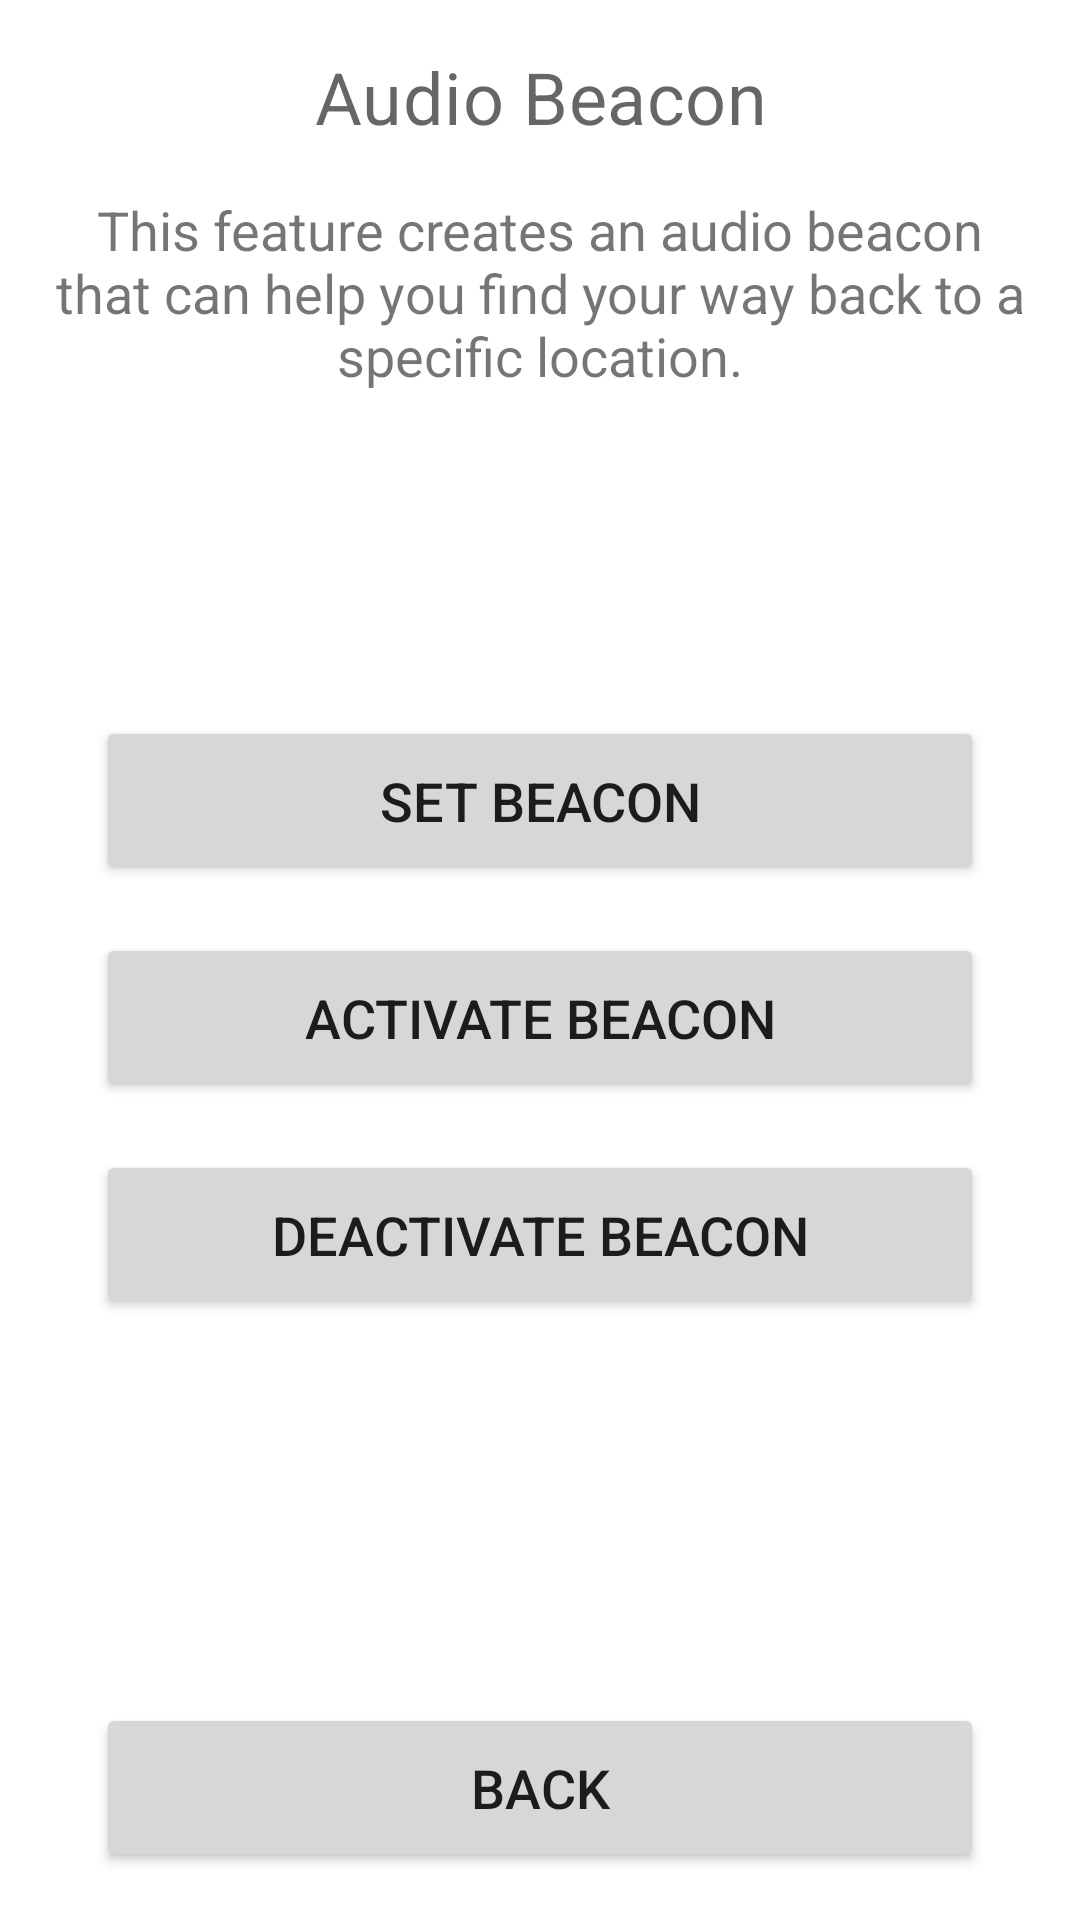

This screen was rendered from an Android layout file. Write that file and the resources it references.
<!-- AndroidManifest.xml: application theme Theme.Wayfinder -->
<!-- res/layout/activity_audio_beacon.xml -->
<?xml version="1.0" encoding="utf-8"?>
<androidx.constraintlayout.widget.ConstraintLayout xmlns:android="http://schemas.android.com/apk/res/android"
    xmlns:app="http://schemas.android.com/apk/res-auto"
    xmlns:tools="http://schemas.android.com/tools"
    android:layout_width="match_parent"
    android:layout_height="match_parent"
    tools:context=".AudioBeaconActivity">

    <TextView
        android:id="@+id/titleTextView"
        android:layout_width="0dp"
        android:layout_height="wrap_content"
        android:layout_marginStart="16dp"
        android:layout_marginTop="16dp"
        android:layout_marginEnd="16dp"
        android:text="@string/audio_beacon_title"
        android:textAlignment="center"
        android:textAppearance="?attr/textAppearanceHeadline4"
        android:textSize="24sp"
        android:contentDescription="@string/audio_beacon_title"
        app:layout_constraintEnd_toEndOf="parent"
        app:layout_constraintStart_toStartOf="parent"
        app:layout_constraintTop_toTopOf="parent" />

    <TextView
        android:id="@+id/beaconInstructionsTextView"
        android:layout_width="0dp"
        android:layout_height="wrap_content"
        android:layout_marginStart="16dp"
        android:layout_marginTop="16dp"
        android:layout_marginEnd="16dp"
        android:text="@string/audio_beacon_instructions"
        android:textAlignment="center"
        android:textSize="18sp"
        android:contentDescription="@string/audio_beacon_instructions"
        app:layout_constraintEnd_toEndOf="parent"
        app:layout_constraintStart_toStartOf="parent"
        app:layout_constraintTop_toBottomOf="@+id/titleTextView" />

    <TextView
        android:id="@+id/beaconStatusTextView"
        android:layout_width="0dp"
        android:layout_height="wrap_content"
        android:layout_marginStart="16dp"
        android:layout_marginTop="24dp"
        android:layout_marginEnd="16dp"
        android:padding="16dp"
        android:textAlignment="center"
        android:textSize="20sp"
        android:textStyle="bold"
        android:minHeight="60dp"
        android:gravity="center"
        android:contentDescription="Beacon status will appear here"
        app:layout_constraintEnd_toEndOf="parent"
        app:layout_constraintStart_toStartOf="parent"
        app:layout_constraintTop_toBottomOf="@+id/beaconInstructionsTextView" />

    <Button
        android:id="@+id/setBeaconButton"
        android:layout_width="0dp"
        android:layout_height="wrap_content"
        android:layout_marginStart="32dp"
        android:layout_marginTop="24dp"
        android:layout_marginEnd="32dp"
        android:contentDescription="@string/set_beacon_button"
        android:padding="16dp"
        android:text="@string/set_beacon_button"
        android:textSize="18sp"
        app:layout_constraintEnd_toEndOf="parent"
        app:layout_constraintStart_toStartOf="parent"
        app:layout_constraintTop_toBottomOf="@+id/beaconStatusTextView" />

    <Button
        android:id="@+id/activateBeaconButton"
        android:layout_width="0dp"
        android:layout_height="wrap_content"
        android:layout_marginStart="32dp"
        android:layout_marginTop="16dp"
        android:layout_marginEnd="32dp"
        android:contentDescription="@string/activate_beacon_button"
        android:padding="16dp"
        android:text="@string/activate_beacon_button"
        android:textSize="18sp"
        app:layout_constraintEnd_toEndOf="parent"
        app:layout_constraintStart_toStartOf="parent"
        app:layout_constraintTop_toBottomOf="@+id/setBeaconButton" />

    <Button
        android:id="@+id/deactivateBeaconButton"
        android:layout_width="0dp"
        android:layout_height="wrap_content"
        android:layout_marginStart="32dp"
        android:layout_marginTop="16dp"
        android:layout_marginEnd="32dp"
        android:contentDescription="@string/deactivate_beacon_button"
        android:padding="16dp"
        android:text="@string/deactivate_beacon_button"
        android:textSize="18sp"
        app:layout_constraintEnd_toEndOf="parent"
        app:layout_constraintStart_toStartOf="parent"
        app:layout_constraintTop_toBottomOf="@+id/activateBeaconButton" />

    <Button
        android:id="@+id/backButton"
        android:layout_width="0dp"
        android:layout_height="wrap_content"
        android:layout_marginStart="32dp"
        android:layout_marginEnd="32dp"
        android:layout_marginBottom="16dp"
        android:contentDescription="@string/back_button_description"
        android:padding="16dp"
        android:text="Back"
        android:textSize="18sp"
        app:layout_constraintBottom_toBottomOf="parent"
        app:layout_constraintEnd_toEndOf="parent"
        app:layout_constraintStart_toStartOf="parent" />

</androidx.constraintlayout.widget.ConstraintLayout>
<!-- resources referenced by this layout -->
<resources>
  <string name="activate_beacon_button">Activate Beacon</string>
  <string name="audio_beacon_instructions">This feature creates an audio beacon that can help you find your way back to a specific location.</string>
  <string name="audio_beacon_title">Audio Beacon</string>
  <string name="back_button_description">Return to previous screen</string>
  <string name="deactivate_beacon_button">Deactivate Beacon</string>
  <string name="set_beacon_button">Set Beacon</string>
  <style name="Theme.Wayfinder" parent="Theme.MaterialComponents.DayNight.DarkActionBar">
          
          <item name="colorPrimary">@color/primary</item>
          <item name="colorPrimaryVariant">@color/primary_dark</item>
          <item name="colorOnPrimary">@color/icons</item>
          
          <item name="colorSecondary">@color/accent</item>
          <item name="colorSecondaryVariant">@color/accent</item>
          <item name="colorOnSecondary">@color/high_contrast_button_text</item>
          
          <item name="android:statusBarColor">?attr/colorPrimaryVariant</item>
          
          
          <item name="textAppearanceHeadline1">@style/TextAppearance.Wayfinder.Headline1</item>
          <item name="textAppearanceHeadline2">@style/TextAppearance.Wayfinder.Headline2</item>
          <item name="textAppearanceBody1">@style/TextAppearance.Wayfinder.Body1</item>
          <item name="textAppearanceBody2">@style/TextAppearance.Wayfinder.Body2</item>
          <item name="textAppearanceButton">@style/TextAppearance.Wayfinder.Button</item>
      </style>
  <color name="primary">#2196F3</color>
  <color name="primary_dark">#1976D2</color>
  <color name="icons">#FFFFFF</color>
  <color name="accent">#FFC107</color>
  <color name="high_contrast_button_text">#000000</color>
  <style name="TextAppearance.Wayfinder.Headline1" parent="TextAppearance.MaterialComponents.Headline1">
          <item name="android:textSize">28sp</item>
          <item name="android:textStyle">bold</item>
      </style>
  <style name="TextAppearance.Wayfinder.Headline2" parent="TextAppearance.MaterialComponents.Headline2">
          <item name="android:textSize">24sp</item>
          <item name="android:textStyle">bold</item>
      </style>
  <style name="TextAppearance.Wayfinder.Body1" parent="TextAppearance.MaterialComponents.Body1">
          <item name="android:textSize">18sp</item>
      </style>
  <style name="TextAppearance.Wayfinder.Body2" parent="TextAppearance.MaterialComponents.Body2">
          <item name="android:textSize">16sp</item>
      </style>
  <style name="TextAppearance.Wayfinder.Button" parent="TextAppearance.MaterialComponents.Button">
          <item name="android:textSize">18sp</item>
          <item name="android:textStyle">bold</item>
      </style>
</resources>
